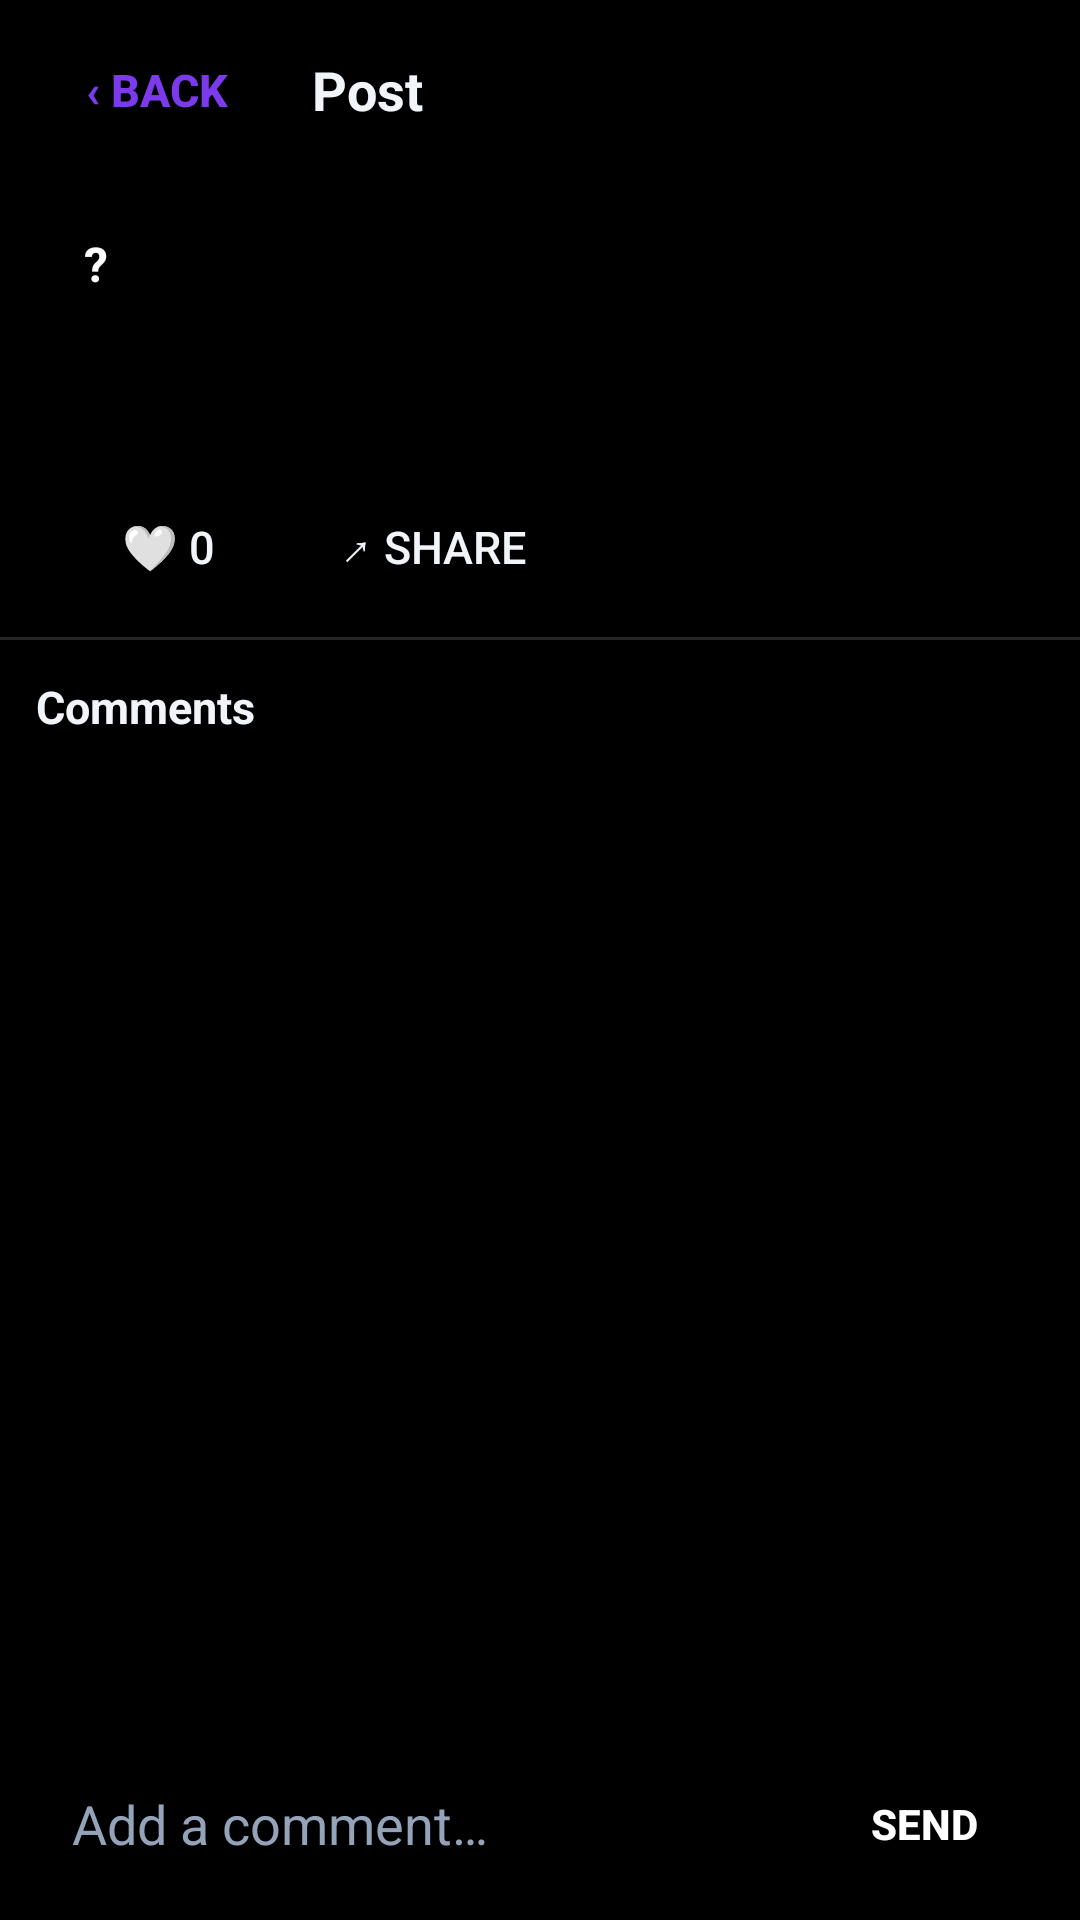

Android layout source for this screen:
<!-- AndroidManifest.xml: application theme Theme.PicStory -->
<!-- res/layout/activity_post_detail.xml -->
<?xml version="1.0" encoding="utf-8"?>
<LinearLayout xmlns:android="http://schemas.android.com/apk/res/android"
    android:layout_width="match_parent"
    android:layout_height="match_parent"
    android:background="@color/background"
    android:orientation="vertical">

    <LinearLayout
        android:layout_width="match_parent"
        android:layout_height="wrap_content"
        android:gravity="center_vertical"
        android:orientation="horizontal"
        android:padding="8dp">

        <Button
            android:id="@+id/btnBack"
            android:layout_width="wrap_content"
            android:layout_height="44dp"
            android:background="@android:color/transparent"
            android:text="@string/back"
            android:textColor="@color/colorPrimary"
            android:textSize="15sp"
            android:textStyle="bold" />

        <TextView
            android:layout_width="wrap_content"
            android:layout_height="wrap_content"
            android:layout_marginStart="8dp"
            android:text="@string/post"
            android:textColor="@color/textPrimary"
            android:textSize="18sp"
            android:textStyle="bold" />

        <View
            android:layout_width="0dp"
            android:layout_height="1dp"
            android:layout_weight="1" />

        <Button
            android:id="@+id/btnDelete"
            android:layout_width="wrap_content"
            android:layout_height="44dp"
            android:background="@android:color/transparent"
            android:text="@string/delete"
            android:textColor="@color/danger"
            android:textSize="15sp"
            android:textStyle="bold"
            android:visibility="gone" />
    </LinearLayout>

    <ScrollView
        android:layout_width="match_parent"
        android:layout_height="0dp"
        android:layout_weight="1">

        <LinearLayout
            android:layout_width="match_parent"
            android:layout_height="wrap_content"
            android:orientation="vertical">

            <LinearLayout
                android:layout_width="match_parent"
                android:layout_height="wrap_content"
                android:gravity="center_vertical"
                android:orientation="horizontal"
                android:paddingStart="12dp"
                android:paddingEnd="12dp"
                android:paddingTop="8dp"
                android:paddingBottom="8dp">

                <TextView
                    android:id="@+id/tvAvatar"
                    android:layout_width="40dp"
                    android:layout_height="40dp"
                    android:background="@drawable/avatar_circle"
                    android:gravity="center"
                    android:text="?"
                    android:textColor="@color/white"
                    android:textSize="16sp"
                    android:textStyle="bold" />

                <ImageView
                    android:id="@+id/ivAvatar"
                    android:layout_width="40dp"
                    android:layout_height="40dp"
                    android:contentDescription="Profile photo"
                    android:visibility="gone" />

                <LinearLayout
                    android:layout_width="wrap_content"
                    android:layout_height="wrap_content"
                    android:layout_marginStart="10dp"
                    android:orientation="vertical">

                    <TextView
                        android:id="@+id/tvName"
                        android:layout_width="wrap_content"
                        android:layout_height="wrap_content"
                        android:text=""
                        android:textColor="@color/textPrimary"
                        android:textSize="15sp"
                        android:textStyle="bold" />

                    <TextView
                        android:id="@+id/tvTime"
                        android:layout_width="wrap_content"
                        android:layout_height="wrap_content"
                        android:text=""
                        android:textColor="@color/textSecondary"
                        android:textSize="12sp" />
                </LinearLayout>
            </LinearLayout>

            
            <FrameLayout
                android:layout_width="match_parent"
                android:layout_height="wrap_content">

                <ImageView
                    android:id="@+id/ivImage"
                    android:layout_width="match_parent"
                    android:layout_height="wrap_content"
                    android:adjustViewBounds="true"
                    android:scaleType="fitCenter" />

                <VideoView
                    android:id="@+id/vvVideo"
                    android:layout_width="match_parent"
                    android:layout_height="300dp"
                    android:visibility="gone" />

                <TextView
                    android:id="@+id/tvPlayIcon"
                    android:layout_width="56dp"
                    android:layout_height="56dp"
                    android:layout_gravity="center"
                    android:background="@drawable/avatar_circle"
                    android:gravity="center"
                    android:text="▶"
                    android:textColor="@color/white"
                    android:textSize="22sp"
                    android:visibility="gone" />
            </FrameLayout>

            <TextView
                android:id="@+id/tvCaption"
                android:layout_width="match_parent"
                android:layout_height="wrap_content"
                android:padding="12dp"
                android:text=""
                android:textColor="@color/textPrimary"
                android:textSize="15sp" />

            <LinearLayout
                android:layout_width="match_parent"
                android:layout_height="wrap_content"
                android:orientation="horizontal"
                android:paddingStart="12dp"
                android:paddingEnd="12dp">

                <Button
                    android:id="@+id/btnLike"
                    android:layout_width="wrap_content"
                    android:layout_height="44dp"
                    android:background="@android:color/transparent"
                    android:text="🤍 0"
                    android:textColor="@color/textPrimary"
                    android:textSize="15sp" />

                <Button
                    android:id="@+id/btnShare"
                    android:layout_width="wrap_content"
                    android:layout_height="44dp"
                    android:background="@android:color/transparent"
                    android:contentDescription="Share this post"
                    android:text="↗ Share"
                    android:textColor="@color/textPrimary"
                    android:textSize="15sp" />

                <TextView
                    android:id="@+id/tvCommentCount"
                    android:layout_width="wrap_content"
                    android:layout_height="wrap_content"
                    android:layout_gravity="center_vertical"
                    android:layout_marginStart="16dp"
                    android:text=""
                    android:textColor="@color/textSecondary"
                    android:textSize="14sp" />
            </LinearLayout>

            <View
                android:layout_width="match_parent"
                android:layout_height="1dp"
                android:layout_marginTop="8dp"
                android:background="@color/divider" />

            <TextView
                android:layout_width="wrap_content"
                android:layout_height="wrap_content"
                android:paddingStart="12dp"
                android:paddingTop="12dp"
                android:text="@string/comments"
                android:textColor="@color/textPrimary"
                android:textSize="15sp"
                android:textStyle="bold" />

            <ListView
                android:id="@+id/lvComments"
                android:layout_width="match_parent"
                android:layout_height="wrap_content"
                android:divider="@color/divider"
                android:dividerHeight="1dp"
                android:scrollbars="none" />

            <TextView
                android:id="@+id/tvEmptyComments"
                android:layout_width="match_parent"
                android:layout_height="wrap_content"
                android:gravity="center"
                android:padding="24dp"
                android:text="@string/no_comments"
                android:textColor="@color/textSecondary"
                android:textSize="14sp"
                android:visibility="gone" />
        </LinearLayout>
    </ScrollView>

    <LinearLayout
        android:layout_width="match_parent"
        android:layout_height="wrap_content"
        android:gravity="center_vertical"
        android:orientation="horizontal"
        android:padding="8dp">

        <EditText
            android:id="@+id/etComment"
            android:layout_width="0dp"
            android:layout_height="48dp"
            android:layout_weight="1"
            android:background="@drawable/edit_bg"
            android:hint="@string/add_comment"
            android:inputType="text"
            android:paddingStart="16dp"
            android:paddingEnd="16dp"
            android:textColor="@color/textPrimary"
            android:textColorHint="@color/textSecondary" />

        <Button
            android:id="@+id/btnSendComment"
            android:layout_width="wrap_content"
            android:layout_height="48dp"
            android:layout_marginStart="8dp"
            android:background="@drawable/btn_primary"
            android:text="@string/send"
            android:textColor="@color/white"
            android:textStyle="bold" />
    </LinearLayout>
</LinearLayout>
<!-- resources referenced by this layout -->
<resources>
  <color name="background">#000000</color>
  <color name="colorPrimary">#7C3AED</color>
  <color name="danger">#F87171</color>
  <color name="divider">#262626</color>
  <color name="textPrimary">#F1F5F9</color>
  <color name="textSecondary">#94A3B8</color>
  <color name="white">#FFFFFF</color>
  <string name="add_comment">Add a comment…</string>
  <string name="back">‹ Back</string>
  <string name="comments">Comments</string>
  <string name="delete">Delete</string>
  <string name="no_comments">No comments yet — be the first!</string>
  <string name="post">Post</string>
  <string name="send">Send</string>
  <style name="Theme.PicStory" parent="android:Theme.Material.NoActionBar">
          <item name="android:windowBackground">@color/background</item>
          <item name="android:colorPrimary">@color/colorPrimary</item>
          <item name="android:colorPrimaryDark">@color/colorPrimaryDark</item>
          <item name="android:colorAccent">@color/colorAccent</item>
          <item name="android:textColorPrimary">@color/textPrimary</item>
          <item name="android:textColorSecondary">@color/textSecondary</item>
          <item name="android:windowLightStatusBar">false</item>
      </style>
  <color name="colorPrimaryDark">#5B21B6</color>
  <color name="colorAccent">#FBBF24</color>
</resources>
